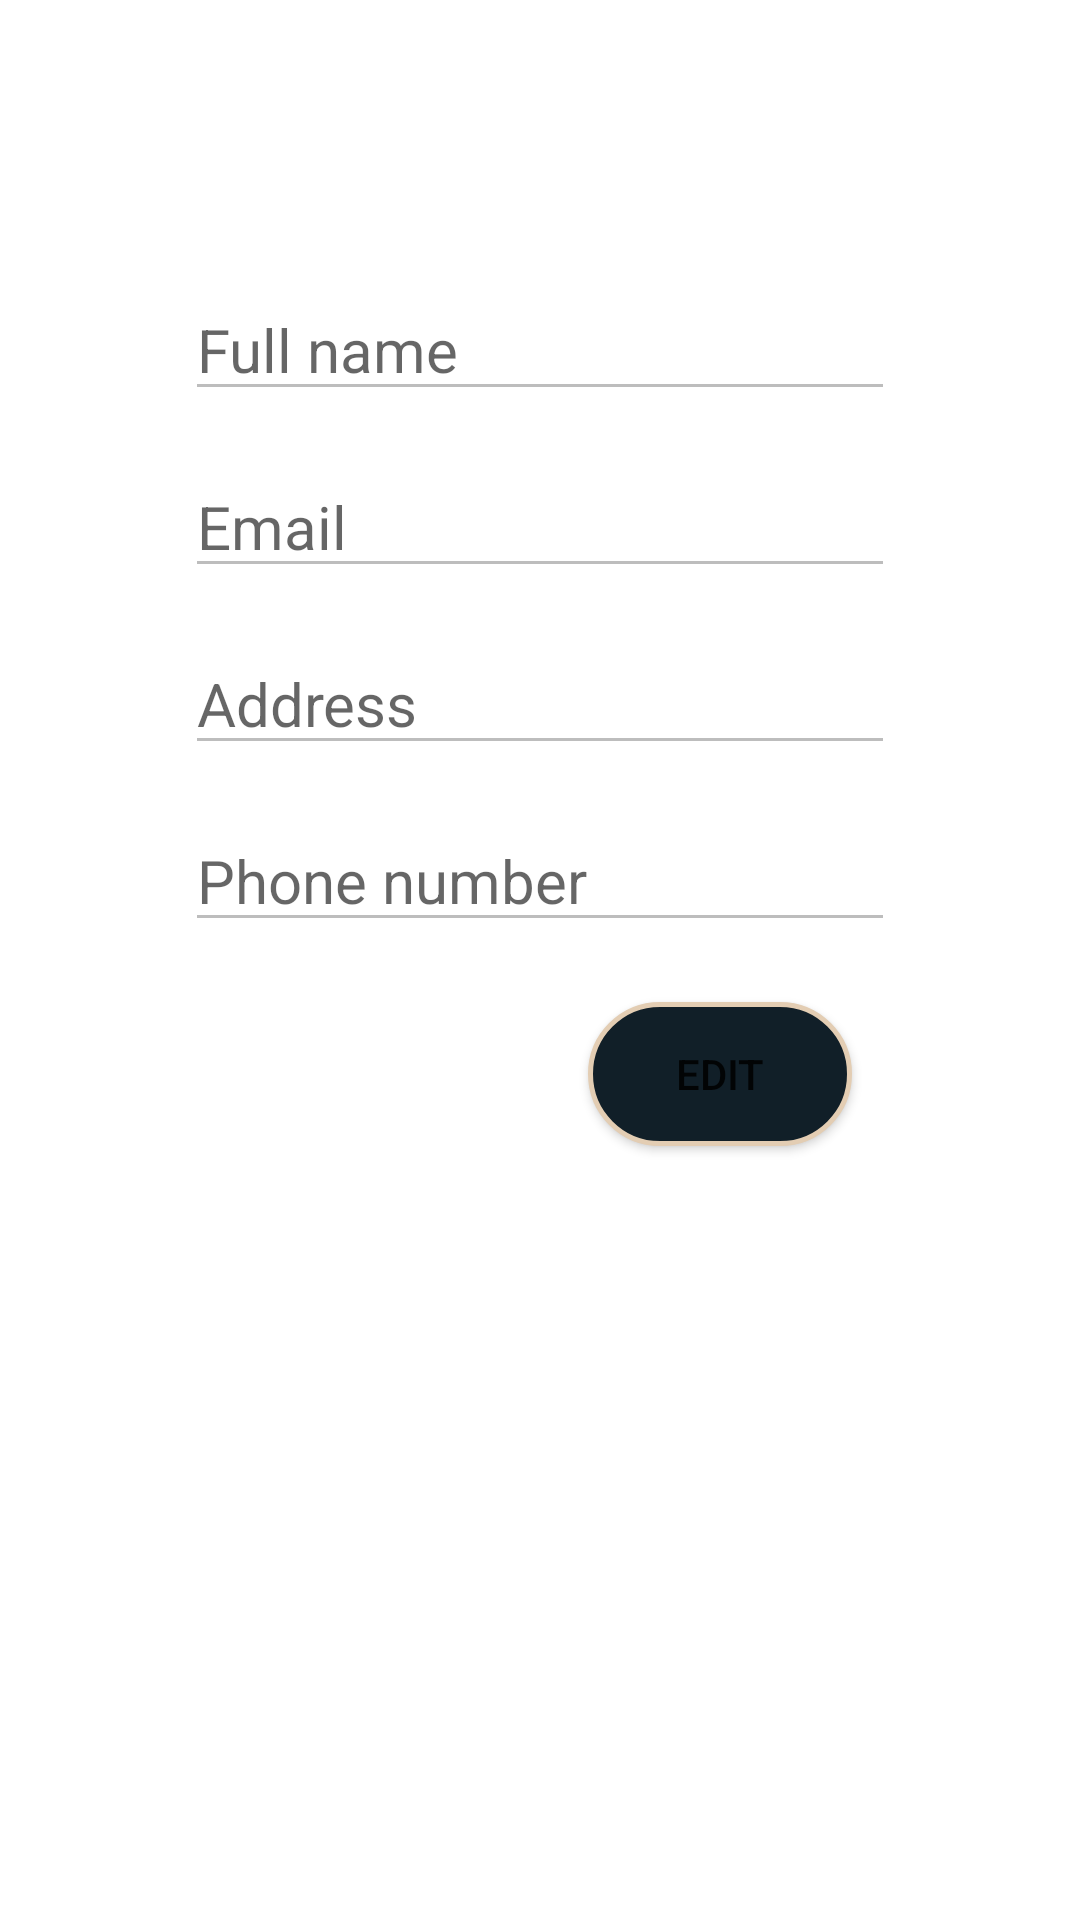

The Android layout XML behind this screen, and the referenced resources:
<!-- AndroidManifest.xml: application theme Theme.MedKit -->
<!-- res/layout/fragment_profile.xml -->
<?xml version="1.0" encoding="utf-8"?>
<layout xmlns:android="http://schemas.android.com/apk/res/android"
    xmlns:tools="http://schemas.android.com/tools"
    xmlns:app="http://schemas.android.com/apk/res-auto"
    tools:context=".Fragments.ProfileFragment">

    <androidx.constraintlayout.widget.ConstraintLayout
        android:layout_width="match_parent"
        android:layout_height="match_parent">

        <ImageView
            android:id="@+id/profilePicture"
            android:layout_width="wrap_content"
            android:layout_height="wrap_content"
            app:layout_constraintEnd_toEndOf="parent"
            app:layout_constraintStart_toStartOf="parent"
            app:layout_constraintTop_toTopOf="parent"
            android:layout_marginTop="20dp"
            app:srcCompat="@drawable/ic_default_person"
            />

        <Button
            android:id="@+id/changeProfilePicture"
            android:layout_width="wrap_content"
            android:layout_height="wrap_content"
            android:layout_marginTop="10dp"
            android:background="@drawable/button"
            android:gravity="center"
            android:text="@string/change_profile_picture"
            android:textSize="10sp"
            android:visibility="invisible"
            app:layout_constraintEnd_toEndOf="parent"
            app:layout_constraintStart_toStartOf="parent"
            app:layout_constraintTop_toBottomOf="@id/profilePicture"
            />

        <EditText
            android:id="@+id/profileFullName"
            android:layout_width="wrap_content"
            android:layout_height="wrap_content"
            android:ems="10"
            android:inputType="textPersonName"
            android:hint="@string/fullName"
            android:textSize="20sp"
            android:layout_marginTop="15dp"
            android:enabled="false"
            app:layout_constraintEnd_toEndOf="parent"
            app:layout_constraintStart_toStartOf="parent"
            app:layout_constraintTop_toBottomOf="@+id/changeProfilePicture"
            />

        <EditText
            android:id="@+id/profileEmail"
            android:layout_width="wrap_content"
            android:layout_height="wrap_content"
            android:ems="10"
            android:inputType="textEmailAddress"
            android:hint="@string/email"
            android:textSize="20sp"
            android:layout_marginTop="15dp"
            android:enabled="false"
            app:layout_constraintEnd_toEndOf="parent"
            app:layout_constraintStart_toStartOf="parent"
            app:layout_constraintTop_toBottomOf="@+id/profileFullName"
            />

        <EditText
            android:id="@+id/profileAddress"
            android:layout_width="wrap_content"
            android:layout_height="wrap_content"
            android:ems="10"
            android:inputType="textPostalAddress"
            android:hint="@string/address"
            android:textSize="20sp"
            android:layout_marginTop="15dp"
            android:enabled="false"
            app:layout_constraintEnd_toEndOf="parent"
            app:layout_constraintStart_toStartOf="parent"
            app:layout_constraintTop_toBottomOf="@+id/profileEmail"
            />

        <EditText
            android:id="@+id/profilePhoneNumber"
            android:layout_width="wrap_content"
            android:layout_height="wrap_content"
            android:ems="10"
            android:inputType="phone"
            android:hint="@string/phone_number"
            android:textSize="20sp"
            android:layout_marginTop="15dp"
            android:enabled="false"
            app:layout_constraintEnd_toEndOf="parent"
            app:layout_constraintStart_toStartOf="parent"
            app:layout_constraintTop_toBottomOf="@+id/profileAddress"
            />

        <Button
            android:id="@+id/btnProfileSave"
            android:layout_width="wrap_content"
            android:layout_height="wrap_content"
            android:background="@drawable/button"
            android:text="@string/save"
            android:layout_marginTop="20dp"
            android:layout_marginLeft="60dp"
            android:visibility="invisible"
            app:layout_constraintEnd_toStartOf="@+id/guideline"
            app:layout_constraintStart_toStartOf="parent"
            app:layout_constraintTop_toBottomOf="@+id/profilePhoneNumber" />

        <androidx.constraintlayout.widget.Guideline
            android:id="@+id/guideline"
            android:layout_width="wrap_content"
            android:layout_height="wrap_content"
            android:orientation="vertical"
            app:layout_constraintGuide_percent="0.5" />

        <Button
            android:id="@+id/btnProfileEdit"
            android:layout_width="wrap_content"
            android:layout_height="wrap_content"
            android:background="@drawable/button"
            android:text="@string/edit"
            android:layout_marginTop="20dp"
            android:layout_marginRight="60dp"
            app:layout_constraintEnd_toEndOf="parent"
            app:layout_constraintStart_toEndOf="@+id/guideline"
            app:layout_constraintTop_toBottomOf="@+id/profilePhoneNumber" />

    </androidx.constraintlayout.widget.ConstraintLayout>


</layout>
<!-- resources referenced by this layout -->
<resources>
  <!-- drawable button (drawable) -->
  <?xml version="1.0" encoding="utf-8"?>
  <selector xmlns:android="http://schemas.android.com/apk/res/android">
      <item>
          <shape android:shape="rectangle">
              <solid android:color="@color/button_color"/>
              <corners android:radius="25dp"/>
              <stroke android:width="1.5dp" android:color="@color/border"/>
          </shape>
      </item>
  </selector>
  <string name="address">Address</string>
  <string name="change_profile_picture">Change profile picture</string>
  <string name="edit">Edit</string>
  <string name="email">Email</string>
  <string name="fullName">Full name</string>
  <string name="phone_number">Phone number</string>
  <string name="save">Save</string>
  <style name="Theme.MedKit" parent="Theme.MaterialComponents.Light.NoActionBar">
          
          <item name="colorPrimary">@color/purple_500</item>
          <item name="colorPrimaryVariant">@color/purple_700</item>
          <item name="colorOnPrimary">@color/white</item>
          
          <item name="colorSecondary">@color/teal_200</item>
          <item name="colorSecondaryVariant">@color/teal_700</item>
          <item name="colorOnSecondary">@color/black</item>
          
          <item name="android:statusBarColor" tools:targetApi="l">?attr/colorPrimaryVariant</item>
          
      </style>
  <color name="button_color">#111F28</color>
  <color name="border">#E3CDB3</color>
  <color name="purple_500">#FF6200EE</color>
  <color name="purple_700">#FF3700B3</color>
  <color name="white">#FFFFFFFF</color>
  <color name="teal_200">#FF03DAC5</color>
  <color name="teal_700">#FF018786</color>
  <color name="black">#FF000000</color>
</resources>
